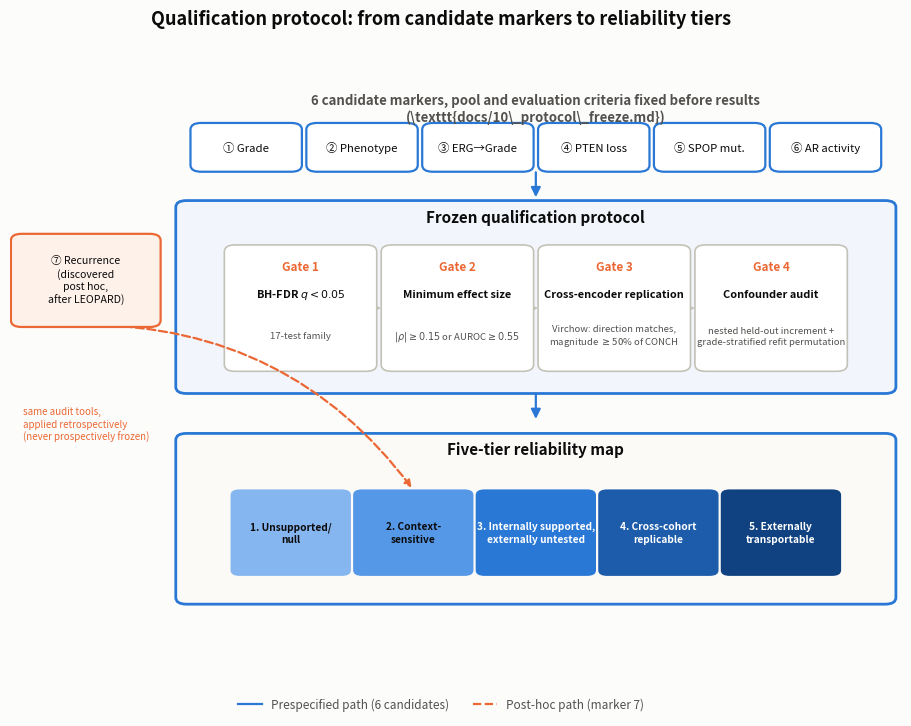

The matplotlib source for this figure: (Note: this script raises an exception after producing the figure.)
"""Figure 1 (new, major-revision restructuring): qualification protocol schematic. Shows the
six prespecified candidate markers passing through the frozen 4-gate protocol
(docs/10_protocol_freeze.md \\S6-\\S8) into the 5-tier reliability map, with marker 7 shown as a
separate, explicitly post-hoc branch that reuses the same audit machinery without having been
prospectively frozen. Purely diagrammatic -- no new data, only visualizes the already-fixed
protocol structure.

Palette matches this project's documented convention (categorical blue/orange; ordinal blue
ramp for the 5 tiers, reused from fig1_reliability_map.py / now fig2_reliability_map.py).
"""
from pathlib import Path

import matplotlib
matplotlib.use("Agg")
import matplotlib.pyplot as plt
from matplotlib.patches import FancyBboxPatch, FancyArrowPatch
from matplotlib.lines import Line2D

BLUE = "#2a78d6"
ORANGE = "#eb6834"
DARK = "#0b0b0b"
GREY_TEXT = "#52514e"
GREY_LINE = "#c3c2b7"
BG = "#fcfcfb"
TIER_COLORS = ["#86b6ef", "#5598e7", "#2a78d6", "#1c5cab", "#104281"]

fig, ax = plt.subplots(figsize=(11.5, 7.2), dpi=200)
fig.patch.set_facecolor(BG)
ax.set_facecolor(BG)
ax.set_xlim(0, 100)
ax.set_ylim(0, 100)
ax.axis("off")


def box(x, y, w, h, text, facecolor="white", edgecolor=BLUE, textcolor=DARK,
        fontsize=9.5, fontweight="normal", linestyle="-", linewidth=1.6, zorder=3):
    ax.add_patch(FancyBboxPatch((x, y), w, h, boxstyle="round,pad=0.4,rounding_size=1.2",
                                 facecolor=facecolor, edgecolor=edgecolor, linewidth=linewidth,
                                 linestyle=linestyle, zorder=zorder))
    ax.text(x + w / 2, y + h / 2, text, ha="center", va="center", fontsize=fontsize,
            color=textcolor, fontweight=fontweight, zorder=zorder + 1, linespacing=1.3)


def arrow(x0, y0, x1, y1, color=GREY_TEXT, linestyle="-", linewidth=1.6):
    ax.add_patch(FancyArrowPatch((x0, y0), (x1, y1), arrowstyle="-|>", mutation_scale=14,
                                  color=color, linewidth=linewidth, linestyle=linestyle,
                                  zorder=2))


# Main flow occupies x in [19, 100]; x in [0, 17] is reserved for the marker-7 side branch.
FLOW_LEFT, FLOW_RIGHT = 19.0, 99.0
FLOW_W = FLOW_RIGHT - FLOW_LEFT
FLOW_MID = (FLOW_LEFT + FLOW_RIGHT) / 2

# --- Row 1: six prespecified candidates ---
markers = ["① Grade", "② Phenotype", "③ ERG→Grade",
           "④ PTEN loss", "⑤ SPOP mut.", "⑥ AR activity"]
mw, gap = 11.7, 1.3
total_w = 6 * mw + 5 * gap
mx0 = FLOW_LEFT + (FLOW_W - total_w) / 2
for i, m in enumerate(markers):
    box(mx0 + i * (mw + gap), 86, mw, 8, m, facecolor="white", edgecolor=BLUE, fontsize=8.2)
ax.text(FLOW_MID, 97, "6 candidate markers, pool and evaluation criteria fixed before results\n"
                       "(\\texttt{docs/10\\_protocol\\_freeze.md})", ha="center", va="center",
        fontsize=9.5, color=GREY_TEXT, fontweight="bold")

arrow(FLOW_MID, 86, FLOW_MID, 80.5, color=BLUE)

# --- Frozen protocol container with 4 gates ---
box(FLOW_LEFT, 46, FLOW_W, 34, "", facecolor="#f2f6fc", edgecolor=BLUE, linewidth=2, zorder=2)
ax.text(FLOW_MID, 77.5, "Frozen qualification protocol", ha="center", va="center",
        fontsize=11, color=DARK, fontweight="bold")

gates = [
    ("Gate 1", "BH-FDR $q<0.05$", "17-test family"),
    ("Gate 2", "Minimum effect size", "$|\\rho|\\geq0.15$ or AUROC$\\geq0.55$"),
    ("Gate 3", "Cross-encoder replication", "Virchow: direction matches,\nmagnitude $\\geq$50% of CONCH"),
    ("Gate 4", "Confounder audit", "nested held-out increment +\ngrade-stratified refit permutation"),
]
gw, ggap = 16.3, 1.3
gx0 = FLOW_LEFT + (FLOW_W - (4 * gw + 3 * ggap)) / 2
for i, (label, title, sub) in enumerate(gates):
    gx = gx0 + i * (gw + ggap)
    box(gx, 50, gw, 22, "", facecolor="white", edgecolor=GREY_LINE, linewidth=1.2, zorder=3)
    ax.text(gx + gw / 2, 68.5, label, ha="center", va="center", fontsize=8.5,
            color=ORANGE, fontweight="bold", zorder=4)
    ax.text(gx + gw / 2, 63.5, title, ha="center", va="center", fontsize=7.9,
            color=DARK, fontweight="bold", zorder=4, wrap=True)
    ax.text(gx + gw / 2, 56, sub, ha="center", va="center", fontsize=6.9,
            color=GREY_TEXT, zorder=4, linespacing=1.35)
    if i < 3:
        arrow(gx + gw + 0.1, 61, gx + gw + ggap - 0.1, 61, color=GREY_LINE, linewidth=1.3)

arrow(FLOW_MID, 46, FLOW_MID, 40.5, color=BLUE)

# --- 5-tier reliability map output ---
box(FLOW_LEFT, 8, FLOW_W, 30, "", facecolor="#fbfaf7", edgecolor=BLUE, linewidth=2, zorder=2)
ax.text(FLOW_MID, 35.5, "Five-tier reliability map", ha="center", va="center",
        fontsize=11, color=DARK, fontweight="bold")
tier_names = ["1. Unsupported/\nnull", "2. Context-\nsensitive",
              "3. Internally supported,\nexternally untested", "4. Cross-cohort\nreplicable",
              "5. Externally\ntransportable"]
tw, tgap = 12.9, 0.85
tx0 = FLOW_LEFT + (FLOW_W - (5 * tw + 4 * tgap)) / 2
tier2_center_x = None
for i, (name, color) in enumerate(zip(tier_names, TIER_COLORS)):
    tx = tx0 + i * (tw + tgap)
    if i == 1:
        tier2_center_x = tx + tw / 2
    ax.add_patch(FancyBboxPatch((tx, 13), tw, 15, boxstyle="round,pad=0.3,rounding_size=1.0",
                                 facecolor=color, edgecolor="none", zorder=3))
    text_color = "white" if i >= 2 else DARK
    ax.text(tx + tw / 2, 20.5, name, ha="center", va="center", fontsize=7.3,
            color=text_color, fontweight="bold", zorder=4, linespacing=1.3)

# --- Marker 7: separate post-hoc branch (reserved left margin, x in [0, 17]) ---
box(0.5, 58, 16, 16, "⑦ Recurrence\n(discovered\npost hoc,\nafter LEOPARD)",
    facecolor="#fdf1ea", edgecolor=ORANGE, textcolor=DARK, fontsize=7.6, linewidth=1.6, zorder=5)
ax.annotate("", xy=(tier2_center_x, 28.2), xytext=(8.5, 58),
            arrowprops=dict(arrowstyle="-|>", color=ORANGE, lw=1.6, linestyle="--",
                             connectionstyle="arc3,rad=-0.25"))
ax.text(1.5, 40, "same audit tools,\napplied retrospectively\n(never prospectively frozen)",
        ha="left", va="center", fontsize=7.0, color=ORANGE, style="italic", linespacing=1.3)

legend_elements = [
    Line2D([0], [0], color=BLUE, lw=1.6, label="Prespecified path (6 candidates)"),
    Line2D([0], [0], color=ORANGE, lw=1.6, linestyle="--", label="Post-hoc path (marker 7)"),
]
fig.legend(handles=legend_elements, loc="lower center", bbox_to_anchor=(0.5, 0.005), ncol=2,
           frameon=False, fontsize=8.5, labelcolor=GREY_TEXT)

fig.suptitle("Qualification protocol: from candidate markers to reliability tiers",
             fontsize=13, color=DARK, fontweight="bold", y=0.995)

out = str(Path(__file__).resolve().with_suffix(".pdf"))
plt.tight_layout(rect=[0, 0.03, 1, 0.97])
plt.savefig(out, facecolor=fig.get_facecolor())
plt.savefig(out.replace(".pdf", ".png"), facecolor=fig.get_facecolor())
print(f"saved {out}")
